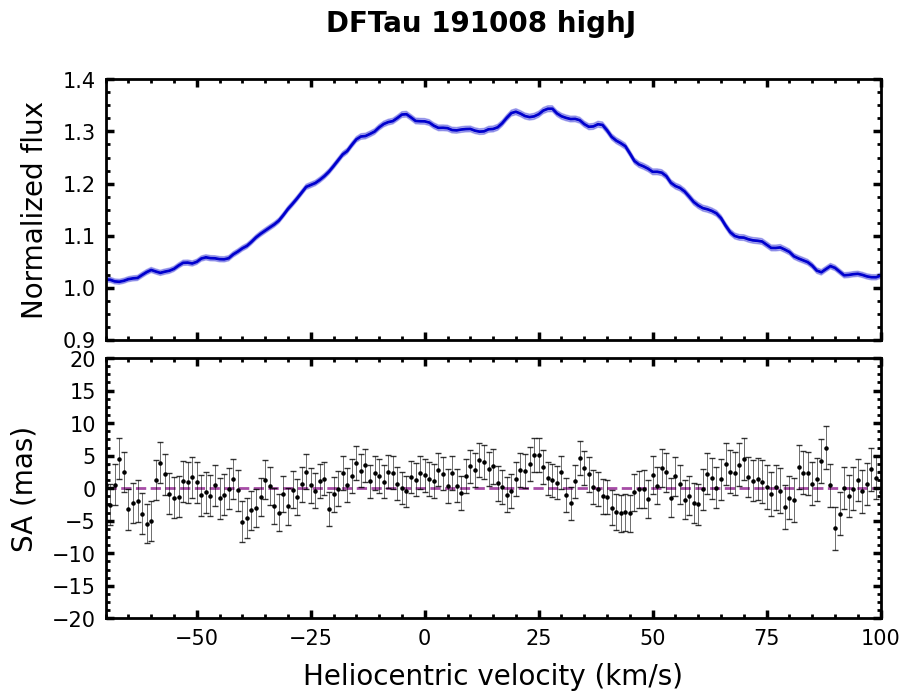

Source data for this figure (header and first rows):
# Stacked over transitions
#['P21', 'P22', 'P23', 'P25', 'P26', 'P27', 'P28', 'P29', 'P30', 'P31', 'P32', 'P34', 'P35', 'P36', 'P37', 'P38', 'P39', 'P40', 'P41', 'P42']
Vhelio, flux, err_flux, SA, err_SA
-150, 0.9842, 0.0057, -6.295, 3.902
-149, 0.9846, 0.0057, -3.493, 3.922
-148, 0.9813, 0.0057, 0.088, 3.939
-147, 0.9818, 0.0057, 2.158, 3.900
-146, 0.9808, 0.0057, 3.963, 3.904
-145, 0.9817, 0.0057, 5.286, 3.910
-144, 0.9844, 0.0057, -0.828, 3.888
-143, 0.9874, 0.0057, 1.659, 3.849
-142, 0.9923, 0.0057, -0.935, 3.877
-141, 0.9951, 0.0058, -1.669, 3.845
-140, 0.9983, 0.0058, -1.986, 3.783
-139, 1.002, 0.0058, -1.058, 3.779
-138, 1.006, 0.0057, 0.461, 3.740
-137, 1.01, 0.0057, 3.778, 3.668
-136, 1.016, 0.0056, 0.527, 3.613
-135, 1.016, 0.0056, -0.976, 3.593
-134, 1.009, 0.0056, 1.299, 3.565
-133, 1, 0.0054, 4.052, 3.441
-132, 1.004, 0.0053, 3.478, 3.433
-131, 1.011, 0.0053, -4.575, 3.505
-130, 1.016, 0.0053, -9.063, 3.523
-129, 1.017, 0.0053, -10.83, 3.412
-128, 1.017, 0.0052, -5.307, 3.397
-127, 1.019, 0.0052, 0.433, 3.400
-126, 1.023, 0.0052, 0.558, 3.403
-125, 1.024, 0.0052, -0.650, 3.362
-124, 1.022, 0.0051, -2.702, 3.364
-123, 1.02, 0.0051, -2.666, 3.310
-122, 1.016, 0.0051, 0.473, 3.291
-121, 1.014, 0.0051, 1.581, 3.310
-120, 1.014, 0.0050, 0.063, 3.308
-119, 1.016, 0.0050, 2.836, 3.268
-118, 1.016, 0.0050, 1.291, 3.252
-117, 1.012, 0.0049, 1.522, 3.278
-116, 1.011, 0.0050, -0.262, 3.338
-115, 1.011, 0.0050, -2.880, 3.341
-114, 1.013, 0.0050, -2.254, 3.204
-113, 1.013, 0.0050, -3.512, 3.130
-112, 1.013, 0.0050, -1.518, 3.181
-111, 1.019, 0.0050, -0.183, 3.181
-110, 1.025, 0.0050, 0.575, 3.168
-109, 1.027, 0.0051, 2.466, 3.221
-108, 1.029, 0.0051, -1.275, 3.255
-107, 1.03, 0.0050, -3.531, 3.194
-106, 1.031, 0.0050, -1.401, 3.181
-105, 1.031, 0.0049, -0.215, 3.189
-104, 1.03, 0.0049, -1.633, 3.143
-103, 1.029, 0.0049, -2.596, 3.131
-102, 1.023, 0.0048, -2.205, 3.114
-101, 1.023, 0.0048, -0.806, 3.131
-100, 1.021, 0.0048, 0.007, 3.102
-99.00, 1.021, 0.0047, 0.256, 3.044
-98.00, 1.023, 0.0047, -2.886, 3.056
-97.00, 1.022, 0.0047, -4.702, 3.037
-96.00, 1.02, 0.0047, -2.137, 3.054
-95.00, 1.017, 0.0047, 3.244, 3.086
-94.00, 1.016, 0.0047, 2.335, 3.079
-93.00, 1.015, 0.0047, 2.605, 3.091
... 243 more rows
